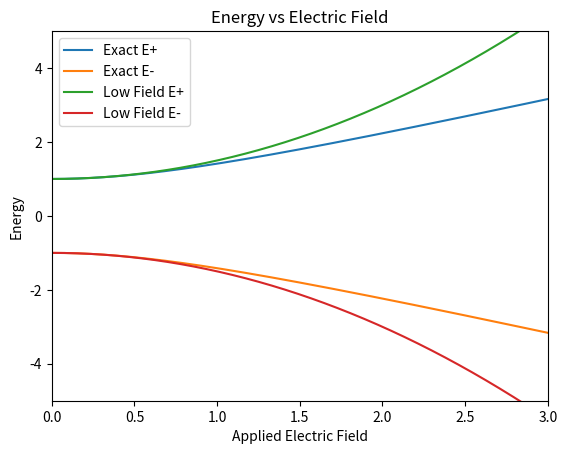
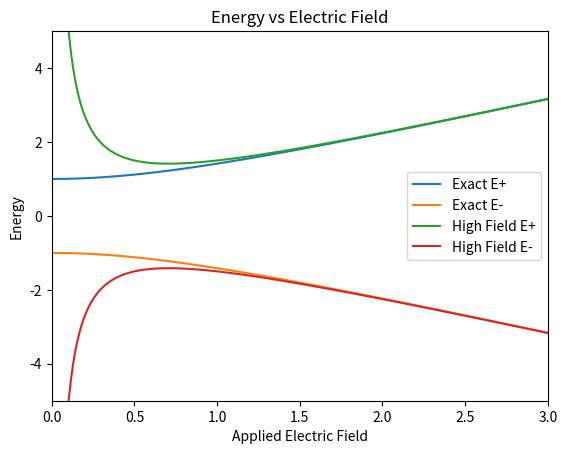

The matplotlib source for these figures, in order:
# -*- coding: utf-8 -*-
"""
Created on Wed Nov 28 10:57:43 2018

@author: jacob
"""
#This program compares the exact solution for the energies of the Ammonia 
#molecule in a variable electric field to the energies calculated by 
#perturbation theory in high field and low field regimes.

import numpy as np
import matplotlib.pyplot as plt

#Set nonvariable parameters
E0 = 0
A = 1

#Setting variable electric field parameter
muE = np.linspace(1E-10,10,10000)

#Exact solution
def E_exact_plus(muE):
    return E0 + np.sqrt((muE**2)+A)
def E_exact_minus(muE):
    return E0 - np.sqrt((muE**2)+A)

#High field perterbation solutions
def E_high_plus(muE):
    return E0+muE+(A**2)/(2*muE)
def E_high_minus(muE):
    return E0-muE-(A**2)/(2*muE)

#Low field perterbation solutions
def E_low_plus(muE):
    return E0+A+(muE)**2/(2*A)
def E_low_minus(muE):
    return E0-A-(muE)**2/(2*A)

#Calculates the exact energy values
E_plus = E_exact_plus(muE)
E_minus = E_exact_minus(muE)

#Calculates the high field perterbation energies
E_hf_plus = E_high_plus(muE)
E_hf_minus = E_high_minus(muE)

#Calculates the low field perterbation energies
E_lf_plus = E_low_plus(muE)
E_lf_minus = E_low_minus(muE)

#Calculates the percent error at all values of the electric field for
#the low field regime
diff1 = np.abs((E_plus[:]-E_lf_plus[:]))/E_plus[:]*100 

#Sets the condition for an acceptable approximation with perterbation theory
condition1 = diff1 < 2.0

#Selects and displays the maximum electric field value at which the percent 
#error is < 2% for the low field regime
print('The max value of the electric field for an error in energies of less than 2 percent in the small field regime is %.4f'% max(np.extract(condition1,muE)))

#Calculates the percent error at all values of the electric field for the high
#field regime
diff2 = np.abs((E_plus[:]-E_hf_plus[:]))/E_plus[:]*100

#Sets the condition for an acceptable approximation with perterbation theory
condition2 = diff2 < 2.0

#Selects and displays the maximum electric field value at which the percent
#error is < 2% for the high field regime
print('The min value of the electric field for an error in energies of less than 2 percent in the large field regime is %.4f'% min(np.extract(condition2,muE)))

#Plots and labels the comparison of exact vs perterbation solutions in the 
#limit of a small applied electric field.
plt.figure(1)
plt.plot(muE,E_plus, label = 'Exact E+')
plt.plot(muE,E_minus, label = 'Exact E-')
plt.plot(muE,E_lf_plus, label = 'Low Field E+')
plt.plot(muE,E_lf_minus, label = 'Low Field E-')
plt.legend()
plt.xlim(left=0, right=3)
plt.ylim(bottom=-5, top=5)
plt.xlabel('Applied Electric Field')
plt.ylabel('Energy')
plt.title('Energy vs Electric Field')

#Plots and labels the comparison of exact vs perterbation solutinos in the 
#limit of a large applied electric field.
plt.figure(2)
plt.plot(muE,E_plus, label = 'Exact E+')
plt.plot(muE,E_minus, label = 'Exact E-')
plt.plot(muE,E_hf_plus, label = 'High Field E+')
plt.plot(muE,E_hf_minus, label = 'High Field E-')
plt.legend()
plt.xlim(left=0, right=3)
plt.ylim(bottom=-5, top=5)
plt.xlabel('Applied Electric Field')
plt.ylabel('Energy')
plt.title('Energy vs Electric Field')